Labelled photos from "dataset", an image-classification folder in faris230/Dates-Classification. The possible labels are: Ajwa dates, Galaxy dates, mejdool, Meneifi dates, Nabtat Ali dates, Rutab dates, Shaishe dates, Sokari dates, Sugaey dates.

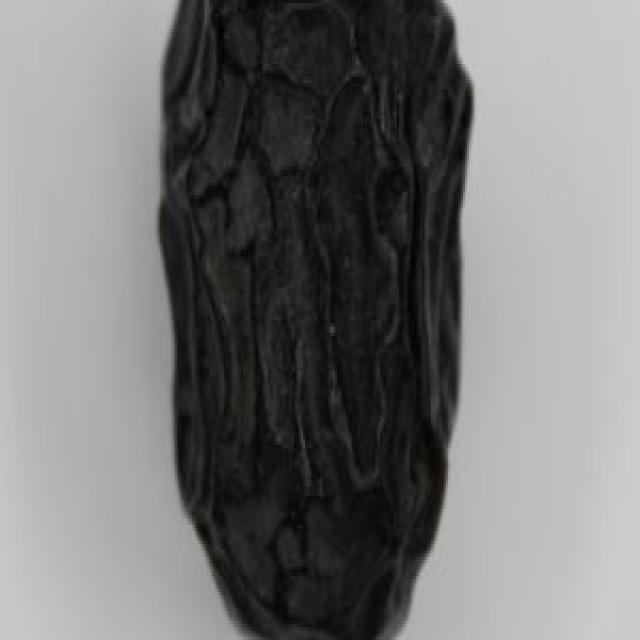
Label: Ajwa dates

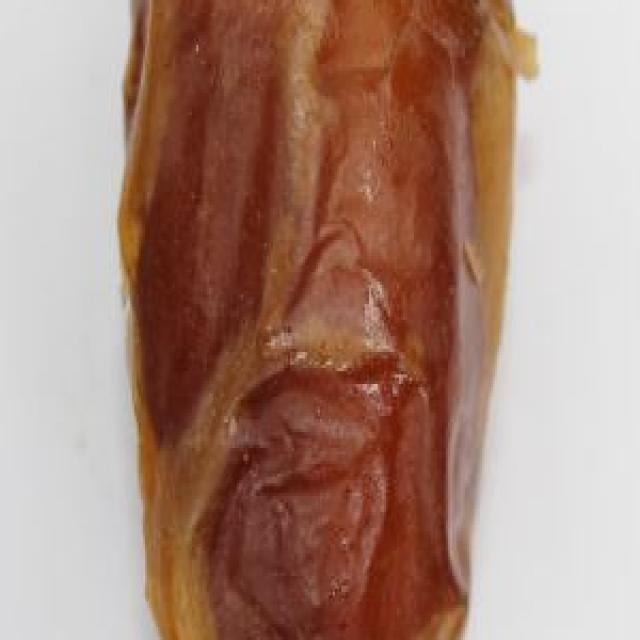
Label: Sugaey dates

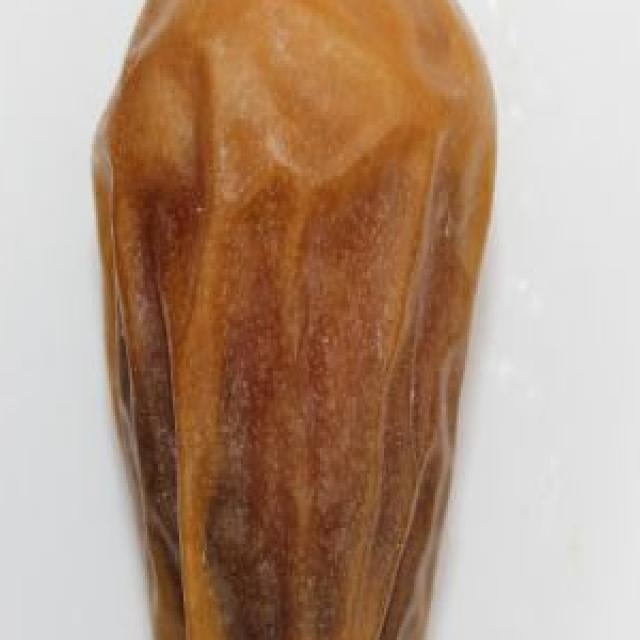
Label: Sokari dates

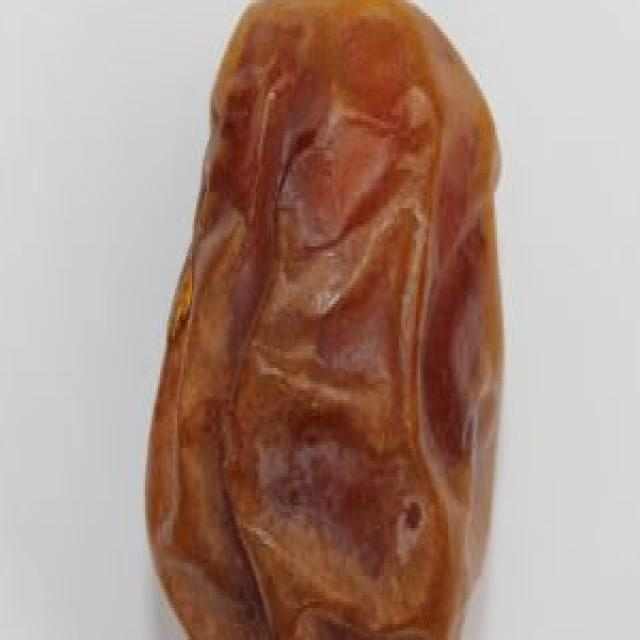
Label: Meneifi dates

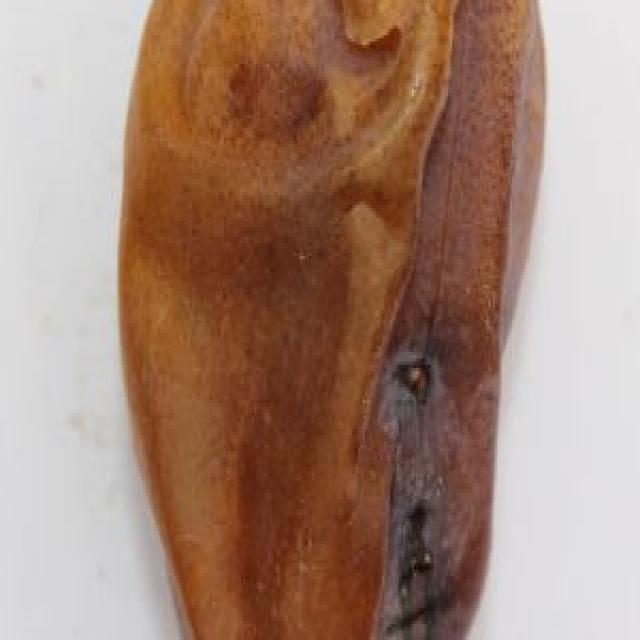
Label: Nabtat Ali dates

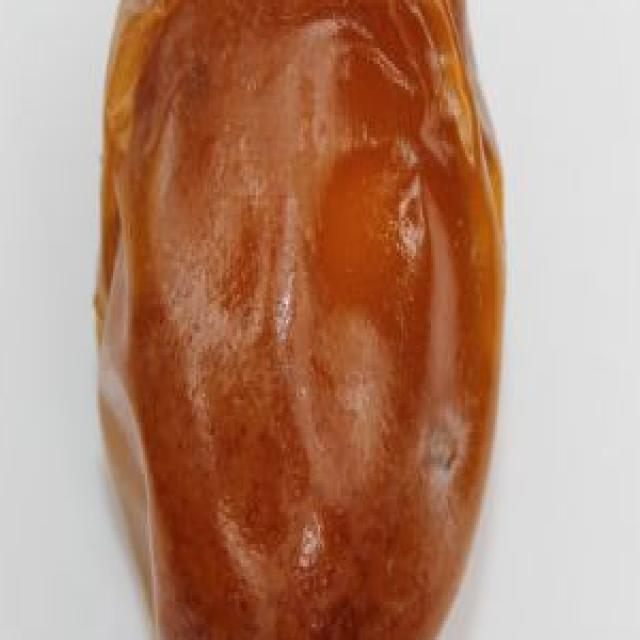
Label: Rutab dates
